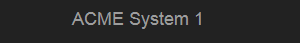
Task: UiPath_REFrameWork Template
Workflow: System1_Navigate_WorkItems

Step 1: Attach Browser 'iexplore.exe ACME' in window 'ACME System 1 - Dashboard'

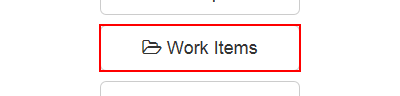
Step 2: click on the button 'Work Items'
